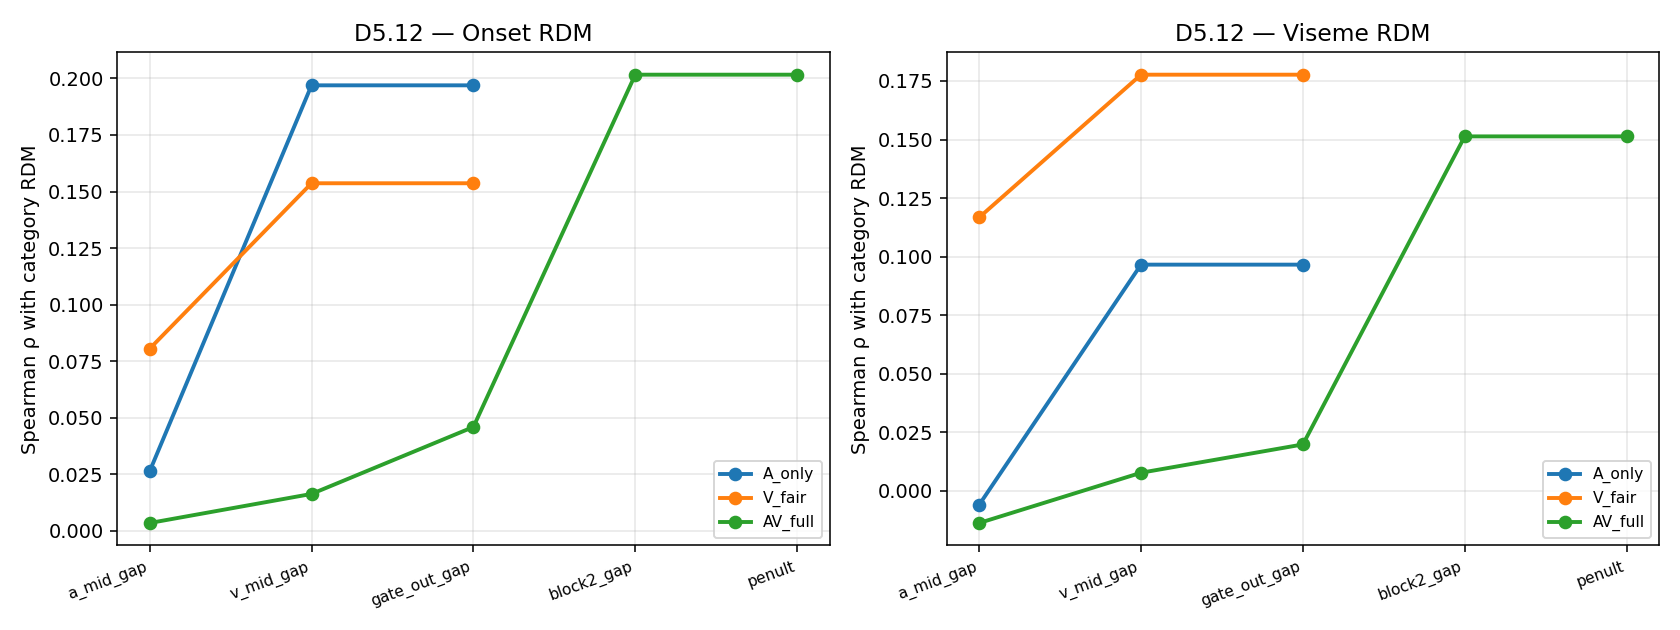

The table this chart was drawn from, first rows:
model, layer, spearman_rho_onset_rdm, spearman_rho_viseme_rdm
A_only, block1_gap, 0.02637, -0.006074
A_only, block2_gap, 0.1969, 0.09654
A_only, penult, 0.1969, 0.09654
V_fair, visual_gap, 0.08052, 0.1167
V_fair, block2_gap, 0.1537, 0.1777
V_fair, penult, 0.1537, 0.1777
AV_full, a_mid_gap, 0.003506, -0.01385
AV_full, v_mid_gap, 0.01635, 0.007628
AV_full, gate_out_gap, 0.04595, 0.01972
AV_full, block2_gap, 0.2016, 0.1513
AV_full, penult, 0.2016, 0.1513
